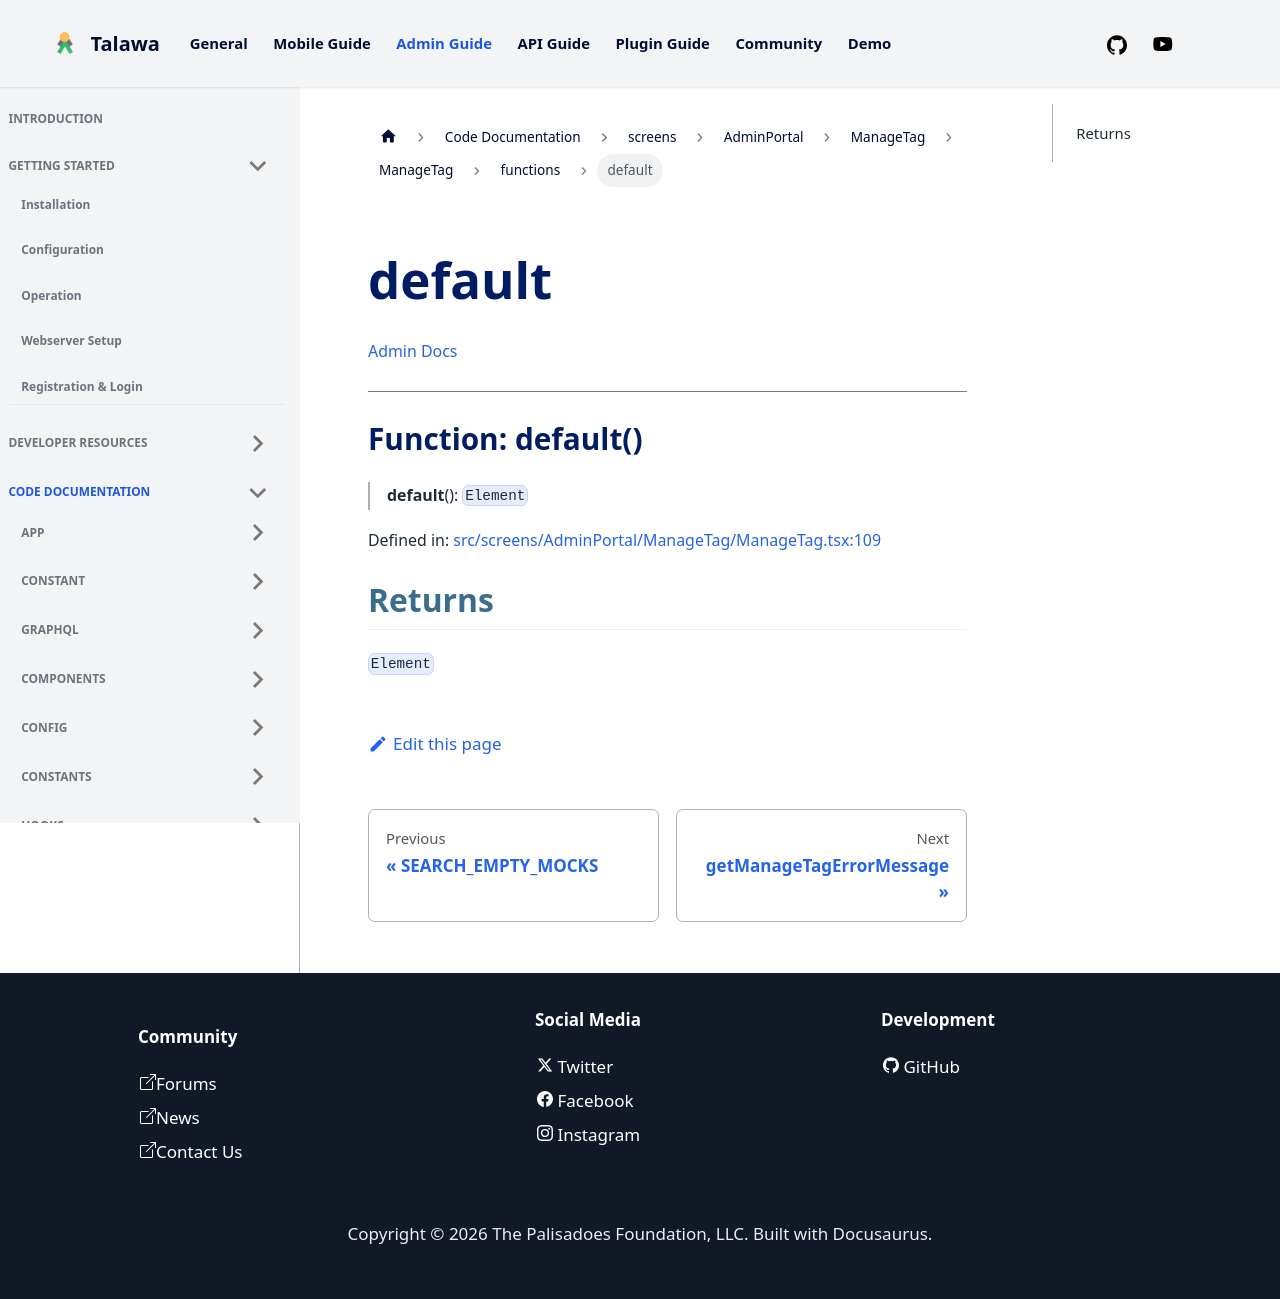

repository: PalisadoesFoundation/talawa-admin · page: docs/auto-docs/screens/AdminPortal/ManageTag/ManageTag/functions/default/index.html · generator: docusaurus

[Admin Docs](/)

***

# Function: default()

> **default**(): `Element`

Defined in: [src/screens/AdminPortal/ManageTag/ManageTag.tsx:107](https://github.com/PalisadoesFoundation/talawa-admin/blob/main/src/screens/AdminPortal/ManageTag/ManageTag.tsx#L107)

## Returns

`Element`
